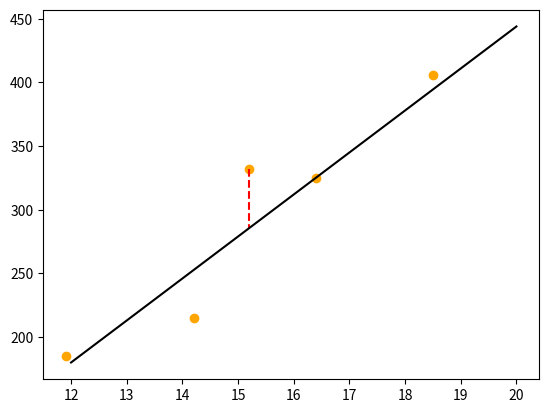

Here is the Python script that generated this plot:
import matplotlib.pyplot as plt
import matplotlib as mpl
import numpy as np

def f(x):
    return 33*x-216


x = [14.2, 16.4,11.9,15.2,18.5]
y = [215, 325, 185, 332, 406]
x1 = [12 , 20]
y1 = [f(12),f(20)]

fig, ax = plt.subplots()
plt.plot([15.2, 15.2], [332, f(15.2)], '--', c = 'r')
plt.scatter(x,y, c = 'orange')
plt.plot(x1,y1, c = 'k')

a = 3/8
b = 125/280
"""plt.annotate(r"$\{$",fontsize=50,
            xy=(a, b), xycoords='figure fraction'
            )"""
"""plt.annotate("residual",fontsize=24,
            xy=(a*0.45, b*1.05), xycoords='figure fraction'
            )"""


plt.savefig('cubic.png', transparent=True)
plt.show()